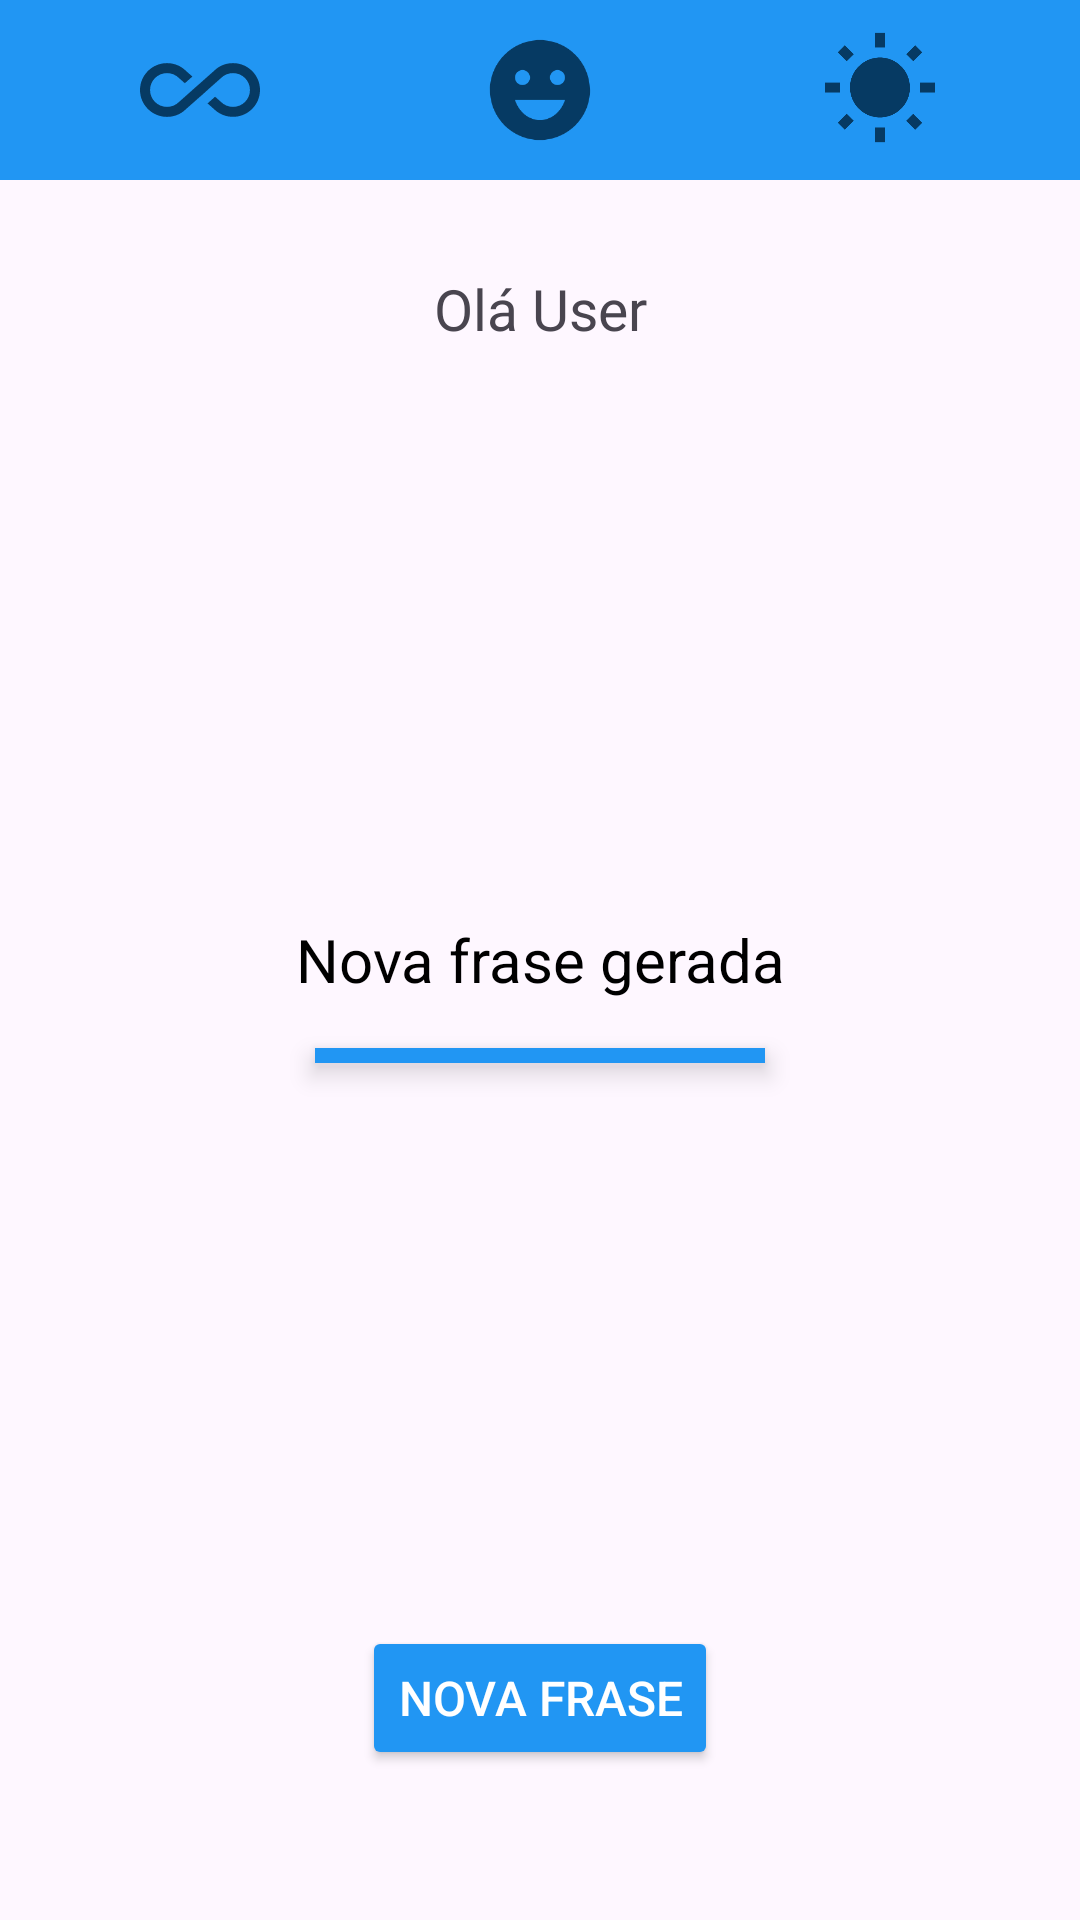

Write the Android layout XML for this screen, with the resource values it uses.
<!-- AndroidManifest.xml: application theme Theme.Motivation -->
<!-- res/layout/activity_main.xml -->
<?xml version="1.0" encoding="utf-8"?>
<RelativeLayout xmlns:android="http://schemas.android.com/apk/res/android"
    xmlns:app="http://schemas.android.com/apk/res-auto"
    xmlns:tools="http://schemas.android.com/tools"
    android:layout_width="match_parent"
    android:layout_height="match_parent"
    android:orientation="vertical"
    tools:context=".ui.MainActivity">

    <LinearLayout
        android:layout_width="match_parent"
        android:layout_height="wrap_content"
        android:padding="10dp"
        android:background="@color/azul">

        <ImageView
            android:id="@+id/ic_all"
            android:layout_width="0dp"
            android:layout_height="40dp"
            android:layout_weight="1"
            android:src="@drawable/ic_all_inclusive">

        </ImageView>

        <ImageView
            android:id="@+id/ic_emoji"
            android:layout_width="0dp"
            android:layout_height="40dp"
            android:layout_weight="1"
            android:src="@drawable/ic_emoji_emotions_24">

        </ImageView>

        <ImageView
            android:id="@+id/ic_sunny"
            android:layout_width="0dp"
            android:layout_height="40dp"
            android:layout_weight="1"
            android:src="@drawable/ic_wb_sunny"
            app:tint="@color/azul_escuro">

        </ImageView>

    </LinearLayout>

    <TextView
        android:id="@+id/text_kotlin"
        android:layout_width="match_parent"
        android:layout_height="wrap_content"
        android:layout_marginTop="90dp"
        android:text="Olá User"
        android:textAlignment="center"
        android:textSize="19sp">

    </TextView>

    <TextView
        android:id="@+id/text_frase"
        android:layout_width="match_parent"
        android:layout_height="wrap_content"
        android:layout_centerInParent="true"
        android:gravity="center"
        android:padding="16dp"
        android:text="@string/nova_frase_gerada"
        android:textColor="@color/black"
        android:textSize="20sp" />

    <View
        android:id="@+id/view_blue"
        android:layout_width="150dp"
        android:layout_height="5dp"
        android:layout_below="@+id/text_frase"
        android:layout_centerInParent="true"
        android:background="@color/azul"
        android:elevation="5dp">

    </View>

    <Button
        android:id="@+id/btn_nova_frase"
        android:layout_width="wrap_content"
        android:layout_height="wrap_content"
        android:layout_alignParentBottom="true"
        android:layout_centerInParent="true"
        android:layout_marginBottom="50dp"
        android:backgroundTint="@color/azul"
        android:text="@string/main_new_phrase"
        android:textColor="@color/white"
        android:textSize="16sp" />




</RelativeLayout>
<!-- resources referenced by this layout -->
<resources>
  <color name="azul">#FF2196F3</color>
  <color name="azul_escuro">#063A63</color>
  <color name="black">#FF000000</color>
  <color name="white">#FFFFFF</color>
  <!-- drawable ic_all_inclusive (drawable) -->
  <vector android:height="24dp" android:tint="@color/azul_escuro"
      android:viewportHeight="24" android:viewportWidth="24"
      android:width="24dp" xmlns:android="http://schemas.android.com/apk/res/android">
      <path android:fillColor="@android:color/white" android:pathData="M18.6,6.62c-1.44,0 -2.8,0.56 -3.77,1.53L12,10.66 10.48,12h0.01L7.8,14.39c-0.64,0.64 -1.49,0.99 -2.4,0.99 -1.87,0 -3.39,-1.51 -3.39,-3.38S3.53,8.62 5.4,8.62c0.91,0 1.76,0.35 2.44,1.03l1.13,1 1.51,-1.34L9.22,8.2C8.2,7.18 6.84,6.62 5.4,6.62 2.42,6.62 0,9.04 0,12s2.42,5.38 5.4,5.38c1.44,0 2.8,-0.56 3.77,-1.53l2.83,-2.5 0.01,0.01L13.52,12h-0.01l2.69,-2.39c0.64,-0.64 1.49,-0.99 2.4,-0.99 1.87,0 3.39,1.51 3.39,3.38s-1.52,3.38 -3.39,3.38c-0.9,0 -1.76,-0.35 -2.44,-1.03l-1.14,-1.01 -1.51,1.34 1.27,1.12c1.02,1.01 2.37,1.57 3.82,1.57 2.98,0 5.4,-2.41 5.4,-5.38s-2.42,-5.37 -5.4,-5.37z"/>
  </vector>
  <!-- drawable ic_emoji_emotions_24 (drawable) -->
  <vector android:height="24dp" android:tint="@color/azul_escuro"
      android:viewportHeight="24" android:viewportWidth="24"
      android:width="24dp" xmlns:android="http://schemas.android.com/apk/res/android">
      <path android:fillColor="@android:color/white" android:pathData="M11.99,2C6.47,2 2,6.48 2,12c0,5.52 4.47,10 9.99,10C17.52,22 22,17.52 22,12C22,6.48 17.52,2 11.99,2zM8.5,8C9.33,8 10,8.67 10,9.5S9.33,11 8.5,11S7,10.33 7,9.5S7.67,8 8.5,8zM12,18c-2.28,0 -4.22,-1.66 -5,-4h10C16.22,16.34 14.28,18 12,18zM15.5,11c-0.83,0 -1.5,-0.67 -1.5,-1.5S14.67,8 15.5,8S17,8.67 17,9.5S16.33,11 15.5,11z"/>
  </vector>
  <!-- drawable ic_wb_sunny (drawable) -->
  <vector android:height="24dp" android:tint="@color/azul_escuro"
      android:viewportHeight="24" android:viewportWidth="24"
      android:width="24dp" xmlns:android="http://schemas.android.com/apk/res/android">
      <path android:fillColor="@android:color/white" android:pathData="M6.76,4.84l-1.8,-1.79 -1.41,1.41 1.79,1.79 1.42,-1.41zM4,10.5L1,10.5v2h3v-2zM13,0.55h-2L11,3.5h2L13,0.55zM20.45,4.46l-1.41,-1.41 -1.79,1.79 1.41,1.41 1.79,-1.79zM17.24,18.16l1.79,1.8 1.41,-1.41 -1.8,-1.79 -1.4,1.4zM20,10.5v2h3v-2h-3zM12,5.5c-3.31,0 -6,2.69 -6,6s2.69,6 6,6 6,-2.69 6,-6 -2.69,-6 -6,-6zM11,22.45h2L13,19.5h-2v2.95zM3.55,18.54l1.41,1.41 1.79,-1.8 -1.41,-1.41 -1.79,1.8z"/>
  </vector>
  <string name="main_new_phrase">Nova frase</string>
  <string name="nova_frase_gerada">Nova frase gerada</string>
  <style name="Theme.Motivation" parent="Base.Theme.Motivation" />
  <style name="Base.Theme.Motivation" parent="Theme.Material3.DayNight.NoActionBar">
          
          
          <item name="colorPrimary">@color/azul</item>
      </style>
</resources>
